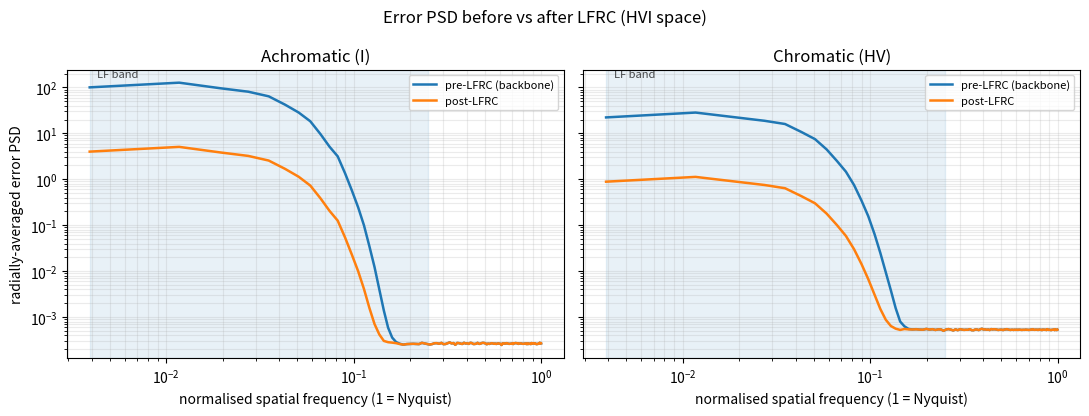

Write Python code to recreate this figure. (Note: this script raises an exception after producing the figure.)
"""
error_psd_post.py
=================
Post-LFRC error-PSD analysis in HVI space.

Goal: close the diagnosis loop. The original error-PSD said ~90% of prediction-
error energy is low-frequency and ~69% achromatic. LFRC was designed to attack
exactly that band. This module measures, over the whole test set, whether the
error PSD actually changes after LFRC -- BEFORE vs AFTER, achromatic (I) vs
chromatic (HV) -- and how much LF energy is removed.

Everything is computed in HVI space, i.e. the same space LFRC operates in
(after the backbone, before PHVIT). For each test sample you feed:

    pre  : (i, hv) from the backbone output      <- LFRC input
    post : (i, hv) after LFRC correction         <- LFRC output
    gt   : (i, hv) of the ground truth           <- RGB->HVI(gt) via your transform

Radial PSD uses NORMALISED frequency (0 = DC, 1 = Nyquist) so that UIEB's
variable-resolution test images can be pooled into the same bins.

Usage (inside the eval loop)
----------------------------
    an = ErrorPSD(nbins=128)
    for sample in loader:
        i_pre, hv_pre   = backbone(x)            # detach to numpy/cpu
        i_post, hv_post = lfrc(i_pre, hv_pre, x) # detach to numpy/cpu
        i_gt, hv_gt     = rgb2hvi(gt)            # detach to numpy/cpu
        an.add(i_pre, hv_pre, i_post, hv_post, i_gt, hv_gt)
    an.report(lf_cut=0.25, hf_start=0.5)         # MATCH your original LF cutoff
    an.plot("psd_pre_post.png", lf_cut=0.25)

Channel conventions accepted by add():
    i  : (H,W) or (1,H,W) or (H,W,1)
    hv : (2,H,W) or (H,W,2)              (H and V stacked; both count as chromatic)
Values in whatever range your HVI transform produces -- only the ERROR is used,
so absolute scaling is irrelevant as long as pre/post/gt share it.
"""

import numpy as np


def _to_2d_list(arr):
    """Normalise an input into a list of 2D float arrays (one per channel)."""
    a = np.asarray(arr, dtype=np.float64)
    if a.ndim == 2:                      # (H,W)
        return [a]
    if a.ndim == 3:
        # find the channel axis: the smallest dim of size 1,2,3 is treated as channels
        if a.shape[0] in (1, 2, 3) and a.shape[0] <= a.shape[-1]:
            return [a[c] for c in range(a.shape[0])]      # (C,H,W)
        if a.shape[-1] in (1, 2, 3):
            return [a[..., c] for c in range(a.shape[-1])]  # (H,W,C)
    raise ValueError(f"Unexpected array shape {a.shape}; expected (H,W) or (C,H,W)/(H,W,C) with C in 1..3")


def _radial_energy(err2d, nbins):
    """Total spectral power per normalised-frequency bin (length nbins).

    By Parseval, sum over bins == sum(err2d**2) (within FFT normalisation),
    so integrating these bins gives spatial-domain error energy.
    """
    F = np.fft.fftshift(np.fft.fft2(err2d))
    P = (np.abs(F) ** 2) / err2d.size      # Parseval-consistent normalisation
    h, w = P.shape
    cy, cx = h / 2.0, w / 2.0
    y, x = np.indices((h, w))
    # normalised radius: 1.0 at Nyquist along an axis; corners clipped to 1.0
    r = np.sqrt(((x - cx) / (w / 2.0)) ** 2 + ((y - cy) / (h / 2.0)) ** 2)
    r = np.clip(r, 0.0, 1.0)
    idx = np.minimum((r * nbins).astype(int), nbins - 1)
    energy = np.bincount(idx.ravel(), weights=P.ravel(), minlength=nbins)
    count = np.bincount(idx.ravel(), minlength=nbins)
    return energy.astype(np.float64), count.astype(np.float64)


class ErrorPSD:
    def __init__(self, nbins=128):
        self.nbins = nbins
        # energy accumulators (summed over images), split by stage x component
        self.E = {("pre", "ach"): np.zeros(nbins), ("pre", "chr"): np.zeros(nbins),
                  ("post", "ach"): np.zeros(nbins), ("post", "chr"): np.zeros(nbins)}
        self.C = np.zeros(nbins)   # bin counts (shared geometry), for radial averaging
        self.n = 0

    def _accum(self, stage, i_err, hv_err):
        # achromatic = I channel
        for ch in _to_2d_list(i_err):
            e, c = _radial_energy(ch, self.nbins)
            self.E[(stage, "ach")] += e
            self.C += c
        # chromatic = H and V channels
        for ch in _to_2d_list(hv_err):
            e, c = _radial_energy(ch, self.nbins)
            self.E[(stage, "chr")] += e
            self.C += c

    def add(self, i_pre, hv_pre, i_post, hv_post, i_gt, hv_gt):
        i_gt_l = _to_2d_list(i_gt)
        i_pre_l, i_post_l = _to_2d_list(i_pre), _to_2d_list(i_post)
        hv_gt_l = _to_2d_list(hv_gt)
        hv_pre_l, hv_post_l = _to_2d_list(hv_pre), _to_2d_list(hv_post)

        def diff(a_l, b_l):
            return [a - b for a, b in zip(a_l, b_l)]

        # stack back so _accum gets channel-lists with matching geometry
        self._accum("pre", np.stack(diff(i_pre_l, i_gt_l)), np.stack(diff(hv_pre_l, hv_gt_l)))
        self._accum("post", np.stack(diff(i_post_l, i_gt_l)), np.stack(diff(hv_post_l, hv_gt_l)))
        self.n += 1

    # ---- reporting -------------------------------------------------------
    def _totals(self, stage):
        ach = self.E[(stage, "ach")]
        chr_ = self.E[(stage, "chr")]
        return ach, chr_, ach + chr_

    def report(self, lf_cut=0.25, hf_start=0.5):
        """Print pre/post energy decomposition. lf_cut / hf_start are fractions
        of Nyquist; lf_cut MUST match the cutoff your original error_psd.py used."""
        lf_b = int(round(lf_cut * self.nbins))
        hf_b = int(round(hf_start * self.nbins))

        def frac(arr, lo, hi):
            tot = arr.sum()
            return 0.0 if tot == 0 else arr[lo:hi].sum() / tot

        rows = []
        for stage in ("pre", "post"):
            ach, chr_, tot = self._totals(stage)
            rows.append(dict(
                stage=stage,
                total=tot.sum(),
                lf_frac=frac(tot, 0, lf_b),
                hf_frac=frac(tot, hf_b, self.nbins),
                ach_frac=ach.sum() / tot.sum(),
                chr_frac=chr_.sum() / tot.sum(),
                lf_energy=tot[:lf_b].sum(),
            ))

        pre, post = rows
        print(f"# images: {self.n} | nbins: {self.nbins} | "
              f"LF cutoff: <{lf_cut:.3f} Nyq | HF band: >{hf_start:.3f} Nyq\n")
        hdr = f"{'':6s}{'total E':>12s}{'LF frac':>9s}{'HF frac':>9s}{'achrom':>9s}{'chrom':>9s}{'LF energy':>13s}"
        print(hdr)
        for r in rows:
            print(f"{r['stage']:6s}{r['total']:12.4g}{r['lf_frac']:9.3f}"
                  f"{r['hf_frac']:9.3f}{r['ach_frac']:9.3f}{r['chr_frac']:9.3f}{r['lf_energy']:13.4g}")

        d_tot = (post['total'] - pre['total']) / pre['total'] * 100
        d_lf = (post['lf_energy'] - pre['lf_energy']) / pre['lf_energy'] * 100
        print(f"\nTotal error energy: {d_tot:+.1f}%   (should track PSNR gain; "
              f"negative = error reduced)")
        print(f"LF  error energy:   {d_lf:+.1f}%   "
              f"(the keystone number: LFRC is supposed to drive this down)")
        print(f"LF fraction:        {pre['lf_frac']:.3f} -> {post['lf_frac']:.3f}   "
              f"(shrinks if the removed energy was concentrated in LF)")
        return dict(pre=pre, post=post)

    def plot(self, path, lf_cut=0.25):
        import matplotlib
        matplotlib.use("Agg")
        import matplotlib.pyplot as plt

        f = (np.arange(self.nbins) + 0.5) / self.nbins  # bin-centre normalised freq
        radial = {k: np.divide(v, np.maximum(self.C, 1)) for k, v in self.E.items()}

        fig, axes = plt.subplots(1, 2, figsize=(11, 4.2), sharey=True)
        for ax, comp, title in ((axes[0], "ach", "Achromatic (I)"),
                                (axes[1], "chr", "Chromatic (HV)")):
            ax.loglog(f, radial[("pre", comp)] + 1e-20, label="pre-LFRC (backbone)", lw=1.8)
            ax.loglog(f, radial[("post", comp)] + 1e-20, label="post-LFRC", lw=1.8)
            ax.axvspan(f[0], lf_cut, alpha=0.10, color="tab:blue")
            ax.text(f[0] * 1.1, ax.get_ylim()[1], "LF band", va="top", fontsize=8, alpha=0.7)
            ax.set_title(title)
            ax.set_xlabel("normalised spatial frequency (1 = Nyquist)")
            ax.grid(True, which="both", alpha=0.25)
            ax.legend(fontsize=8)
        axes[0].set_ylabel("radially-averaged error PSD")
        fig.suptitle("Error PSD before vs after LFRC (HVI space)")
        fig.tight_layout()
        fig.savefig(path, dpi=160, bbox_inches="tight")
        plt.close(fig)
        print(f"saved figure -> {path}")


# ===========================================================================
# SELF-TEST (synthetic) -- validates that the analysis detects exactly the
# expected behaviour. Run: python3 error_psd_post.py
# It fabricates an error field that is LF-dominated (like the real diagnosis),
# then simulates an "ideal LFRC" that low-pass-subtracts the LF part, and
# checks that (a) pre LF-fraction is high, (b) LF energy drops sharply post.
# ===========================================================================
def _make_lf_dominated_error(h, w, rng, lf_scale=1.0, hf_scale=0.04):
    """Smooth (LF) field + faint white (broadband) noise."""
    # LF: low-frequency random field via blurred noise
    base = rng.standard_normal((h, w))
    Fb = np.fft.fftshift(np.fft.fft2(base))
    yy, xx = np.indices((h, w))
    r = np.sqrt(((xx - w / 2) / (w / 2)) ** 2 + ((yy - h / 2) / (h / 2)) ** 2)
    lp = np.exp(-(r / 0.06) ** 2)              # keep only very low freqs
    lf = np.real(np.fft.ifft2(np.fft.ifftshift(Fb * lp)))
    lf *= lf_scale / (lf.std() + 1e-9)
    hf = hf_scale * rng.standard_normal((h, w))  # broadband (incl. HF) noise
    return lf + hf, lf  # return field and its LF component (what an ideal LFRC removes)


def _self_test():
    rng = np.random.default_rng(0)
    an = ErrorPSD(nbins=128)
    sizes = [(256, 256), (200, 300), (180, 240)]  # variable resolution, like UIEB
    for _ in range(12):
        h, w = sizes[rng.integers(len(sizes))]
        # I (achromatic): strong LF error. HV (chromatic): weaker LF error.
        ei, lf_i = _make_lf_dominated_error(h, w, rng, lf_scale=1.0)
        eh, lf_h = _make_lf_dominated_error(h, w, rng, lf_scale=0.35)
        ev, lf_v = _make_lf_dominated_error(h, w, rng, lf_scale=0.35)

        # "GT" is zero in error-space; pre = error, post = error minus 80% of its LF part
        # (an imperfect but real LFRC that mostly removes LF, leaves HF untouched)
        i_pre, hv_pre = ei, np.stack([eh, ev])
        i_post = ei - 0.8 * lf_i
        hv_post = np.stack([eh - 0.8 * lf_h, ev - 0.8 * lf_v])
        z_i, z_hv = np.zeros((h, w)), np.zeros((2, h, w))
        an.add(i_pre, hv_pre, i_post, hv_post, z_i, z_hv)

    print("=" * 78)
    print("SELF-TEST (synthetic LF-dominated error + ideal LF-removing LFRC)")
    print("=" * 78)
    res = an.report(lf_cut=0.25, hf_start=0.5)
    an.plot("/home/claude/selftest_psd.png", lf_cut=0.25)

    pre, post = res["pre"], res["post"]
    # Assertions: the analysis must reflect the construction.
    assert pre["lf_frac"] > 0.85, f"expected LF-dominated pre, got {pre['lf_frac']:.3f}"
    assert pre["hf_frac"] < 0.05, f"expected tiny HF pre, got {pre['hf_frac']:.3f}"
    assert post["lf_energy"] < 0.25 * pre["lf_energy"], "LFRC should slash LF energy"
    assert post["total"] < pre["total"], "total error energy should drop"
    assert post["lf_frac"] < pre["lf_frac"], "LF fraction should shrink after LF removal"
    print("\nALL SELF-TEST ASSERTIONS PASSED  ✓")
    print("(pre is LF-dominated; LFRC removes LF; total + LF energy drop; "
          "LF fraction shrinks -- exactly the closed-loop signature you want on real data.)")


if __name__ == "__main__":
    _self_test()
